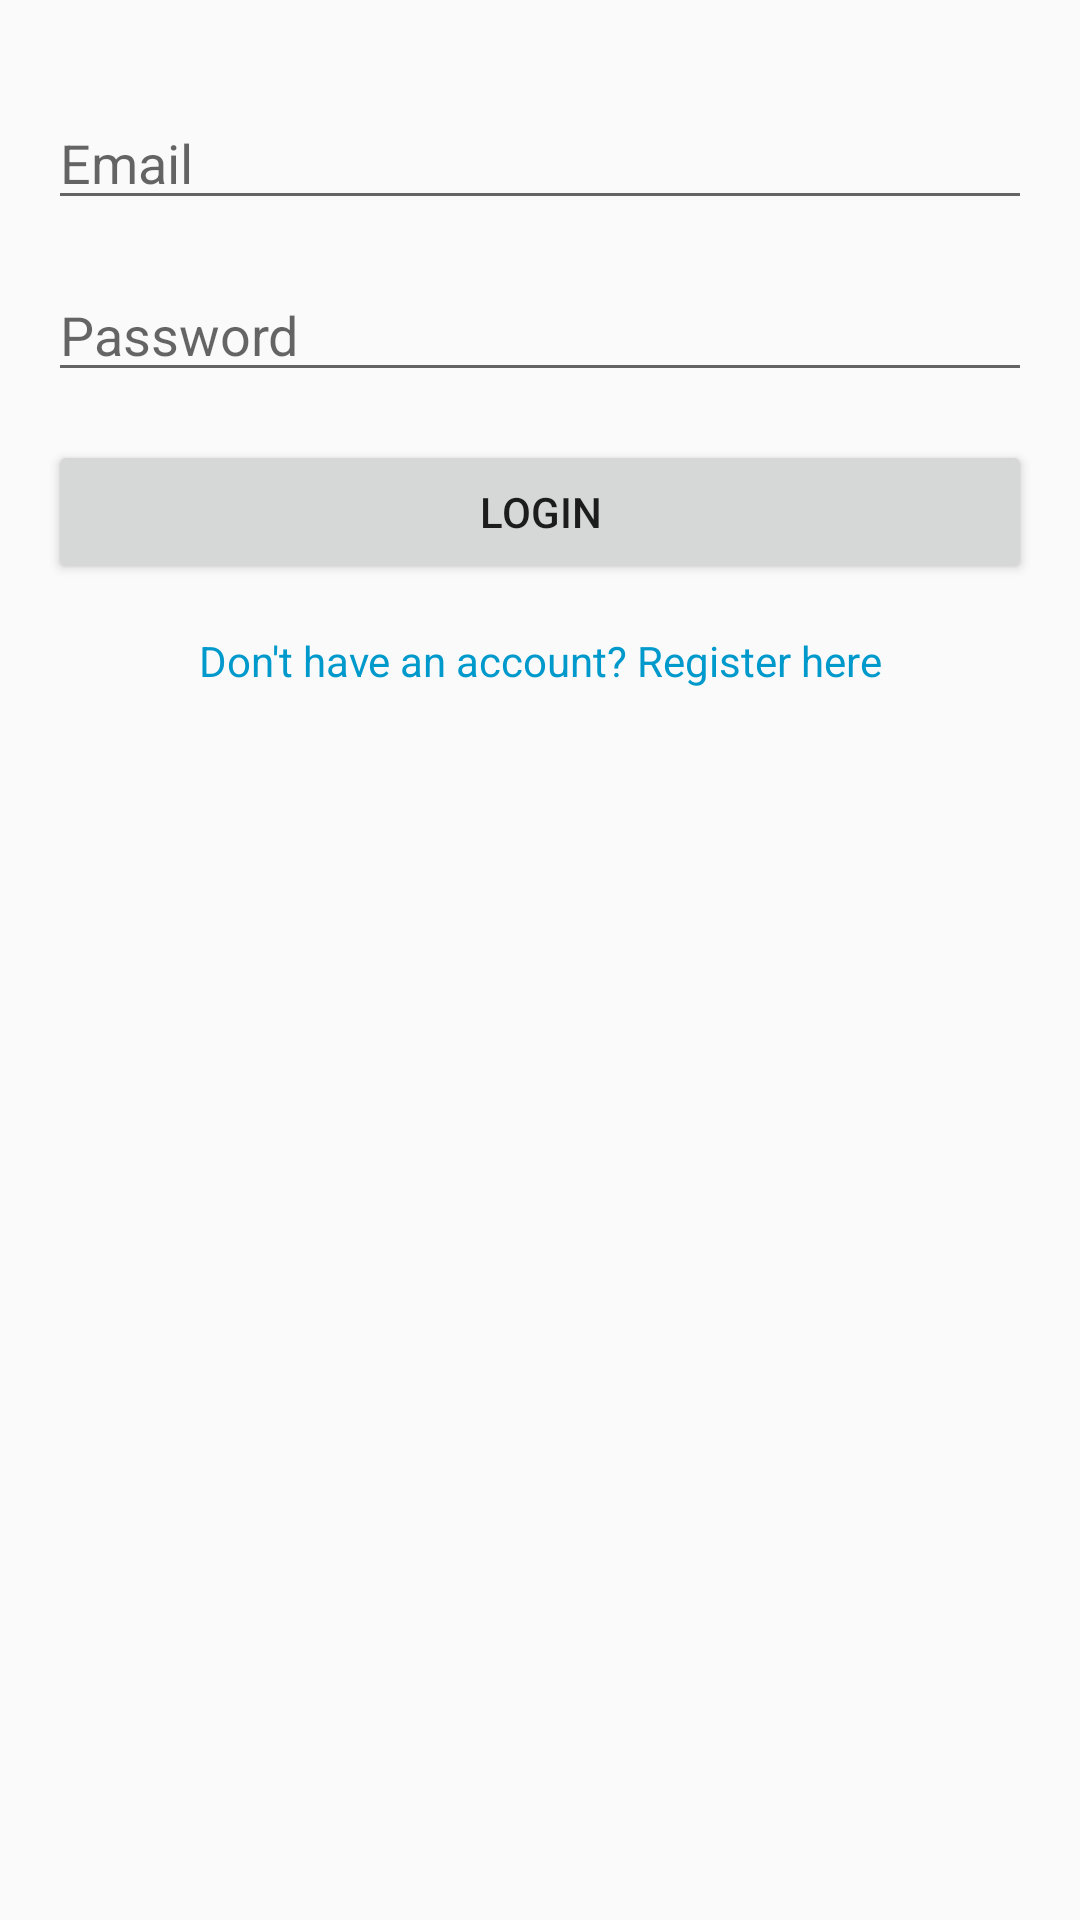

Reconstruct the res/layout file that produces this screen, plus the resources it refers to.
<!-- AndroidManifest.xml: application theme AppTheme -->
<!-- res/layout/activity_login.xml -->
<?xml version="1.0" encoding="utf-8"?>
<LinearLayout xmlns:android="http://schemas.android.com/apk/res/android"
    android:layout_width="match_parent"
    android:layout_height="match_parent"
    android:orientation="vertical"
    android:padding="16dp">

    <EditText
        android:id="@+id/emailEditText"
        android:layout_width="match_parent"
        android:layout_height="wrap_content"
        android:hint="Email"
        android:layout_marginTop="16dp"/>

    <EditText
        android:id="@+id/passwordEditText"
        android:layout_width="match_parent"
        android:layout_height="wrap_content"
        android:hint="Password"
        android:inputType="textPassword"
        android:layout_marginTop="16dp"/>

    <Button
        android:id="@+id/loginButton"
        android:layout_width="match_parent"
        android:layout_height="wrap_content"
        android:text="Login"
        android:layout_marginTop="16dp"/>

    <TextView
        android:id="@+id/registerTextView"
        android:layout_width="match_parent"
        android:layout_height="wrap_content"
        android:text="Don't have an account? Register here"
        android:layout_marginTop="16dp"
        android:textColor="@android:color/holo_blue_dark"
        android:gravity="center"/>
</LinearLayout>
<!-- resources referenced by this layout -->
<resources>
  <style name="AppTheme" parent="Theme.AppCompat.Light.DarkActionBar">
          
          <item name="colorPrimary">@color/colorPrimary</item>
          <item name="colorPrimaryDark">@color/colorPrimaryDark</item>
          <item name="colorAccent">@color/colorAccent</item>
      </style>
  <color name="colorPrimary">#3F51B5</color>
  <color name="colorPrimaryDark">#303F9F</color>
  <color name="colorAccent">#FF4081</color>
</resources>
